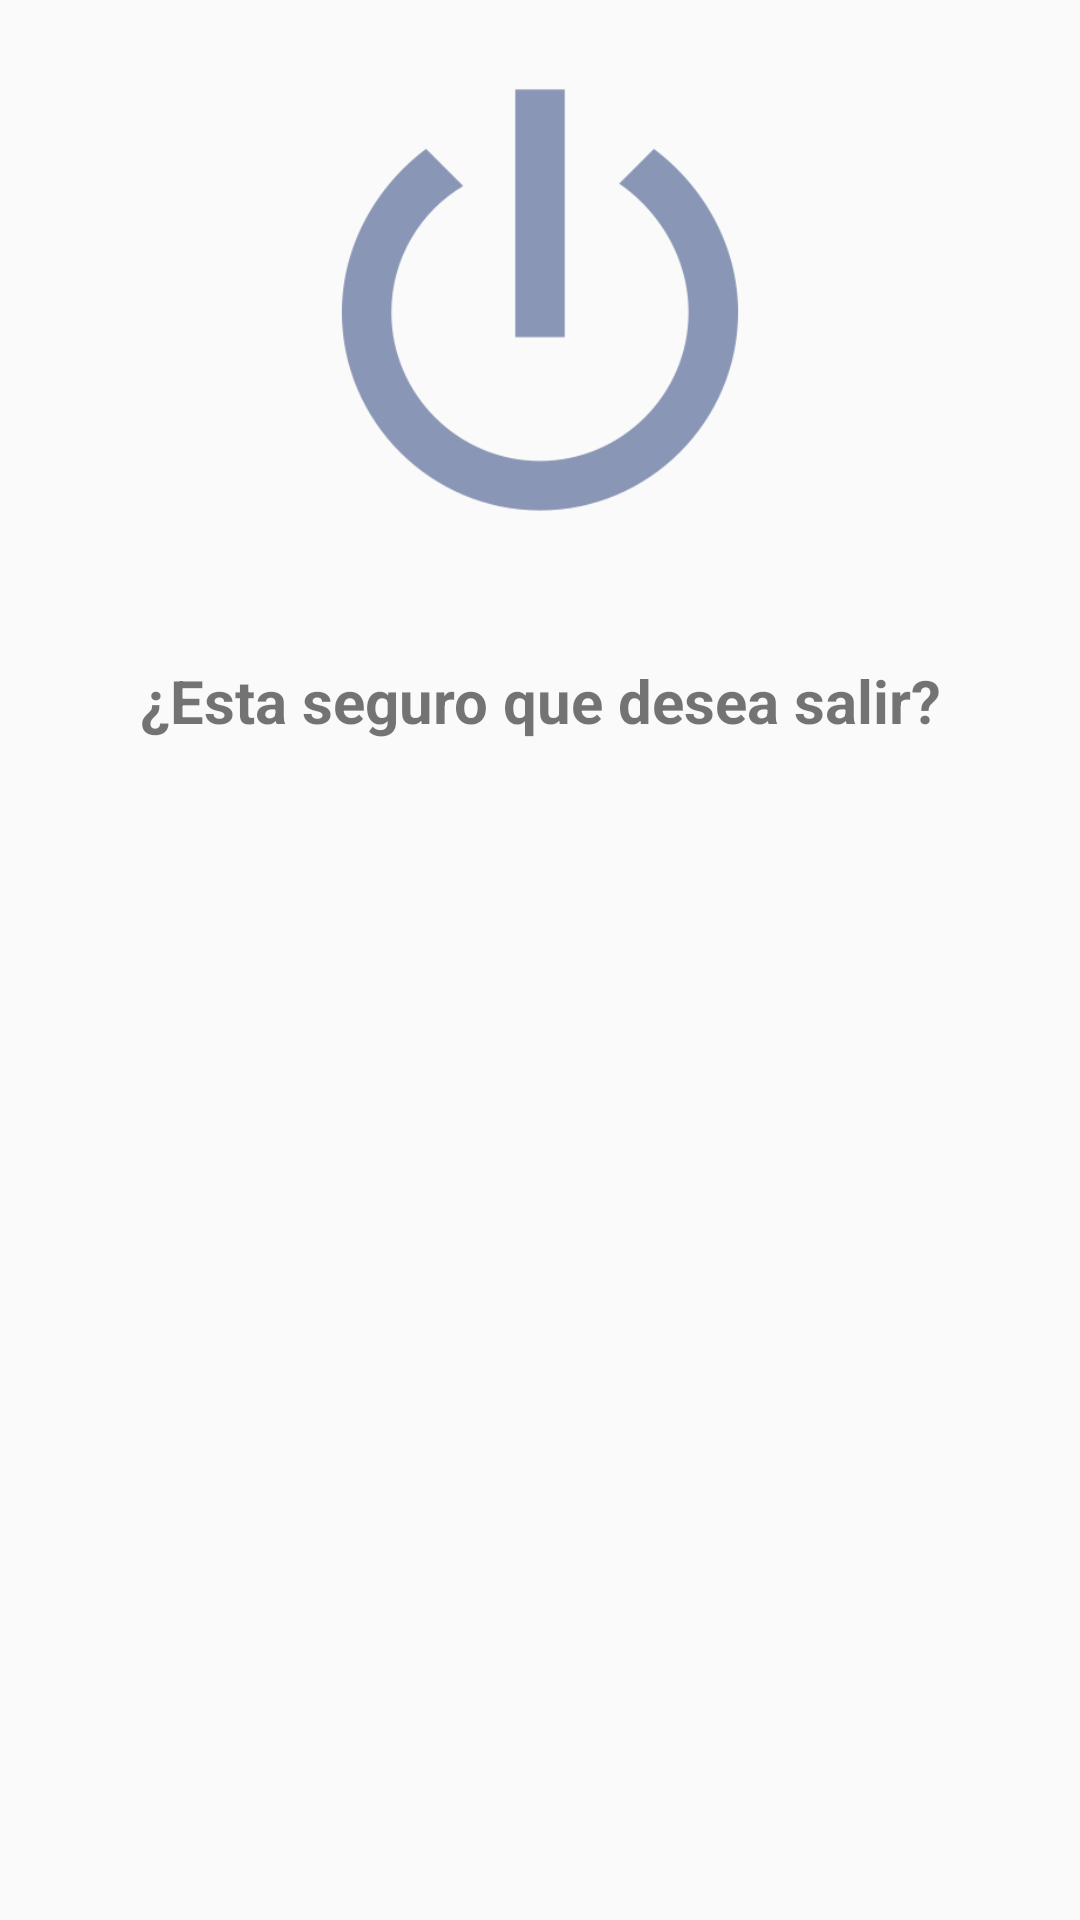

Produce the Android XML layout that renders to this screen, including the resource entries it uses.
<!-- AndroidManifest.xml: application theme AppTheme -->
<!-- res/layout/dialog_confirmation.xml -->
<?xml version="1.0" encoding="utf-8"?>
<LinearLayout
    xmlns:android="http://schemas.android.com/apk/res/android"
    android:layout_width="match_parent"
    android:layout_height="match_parent"
    android:orientation="vertical">

    <ImageView
        android:id="@+id/img"
        android:layout_width="match_parent"
        android:layout_height="200dp"
        android:src="@drawable/logout"
        />

    <TextView
        android:id="@+id/txtConfirmation"
        android:layout_width="match_parent"
        android:layout_height="wrap_content"
        android:text="@string/text_logout_confirmation"
        android:textSize="20sp"
        android:textStyle="bold"
        android:gravity="center"
        android:layout_marginTop="20dp"/>

</LinearLayout>
<!-- resources referenced by this layout -->
<resources>
  <!-- drawable logout: png bitmap (drawable, 13793 bytes) -->
  <string name="text_logout_confirmation">¿Esta seguro que desea salir?</string>
  <style name="AppTheme" parent="Theme.AppCompat.Light.DarkActionBar">
          
          <item name="colorPrimary">@color/colorPrimary</item>
          <item name="colorPrimaryDark">@color/colorPrimaryDark</item>
          <item name="colorAccent">@color/colorAccent</item>
      </style>
  <color name="colorPrimary">#E6750C</color>
  <color name="colorPrimaryDark">#CB680B</color>
  <color name="colorAccent">#EB5757</color>
</resources>
